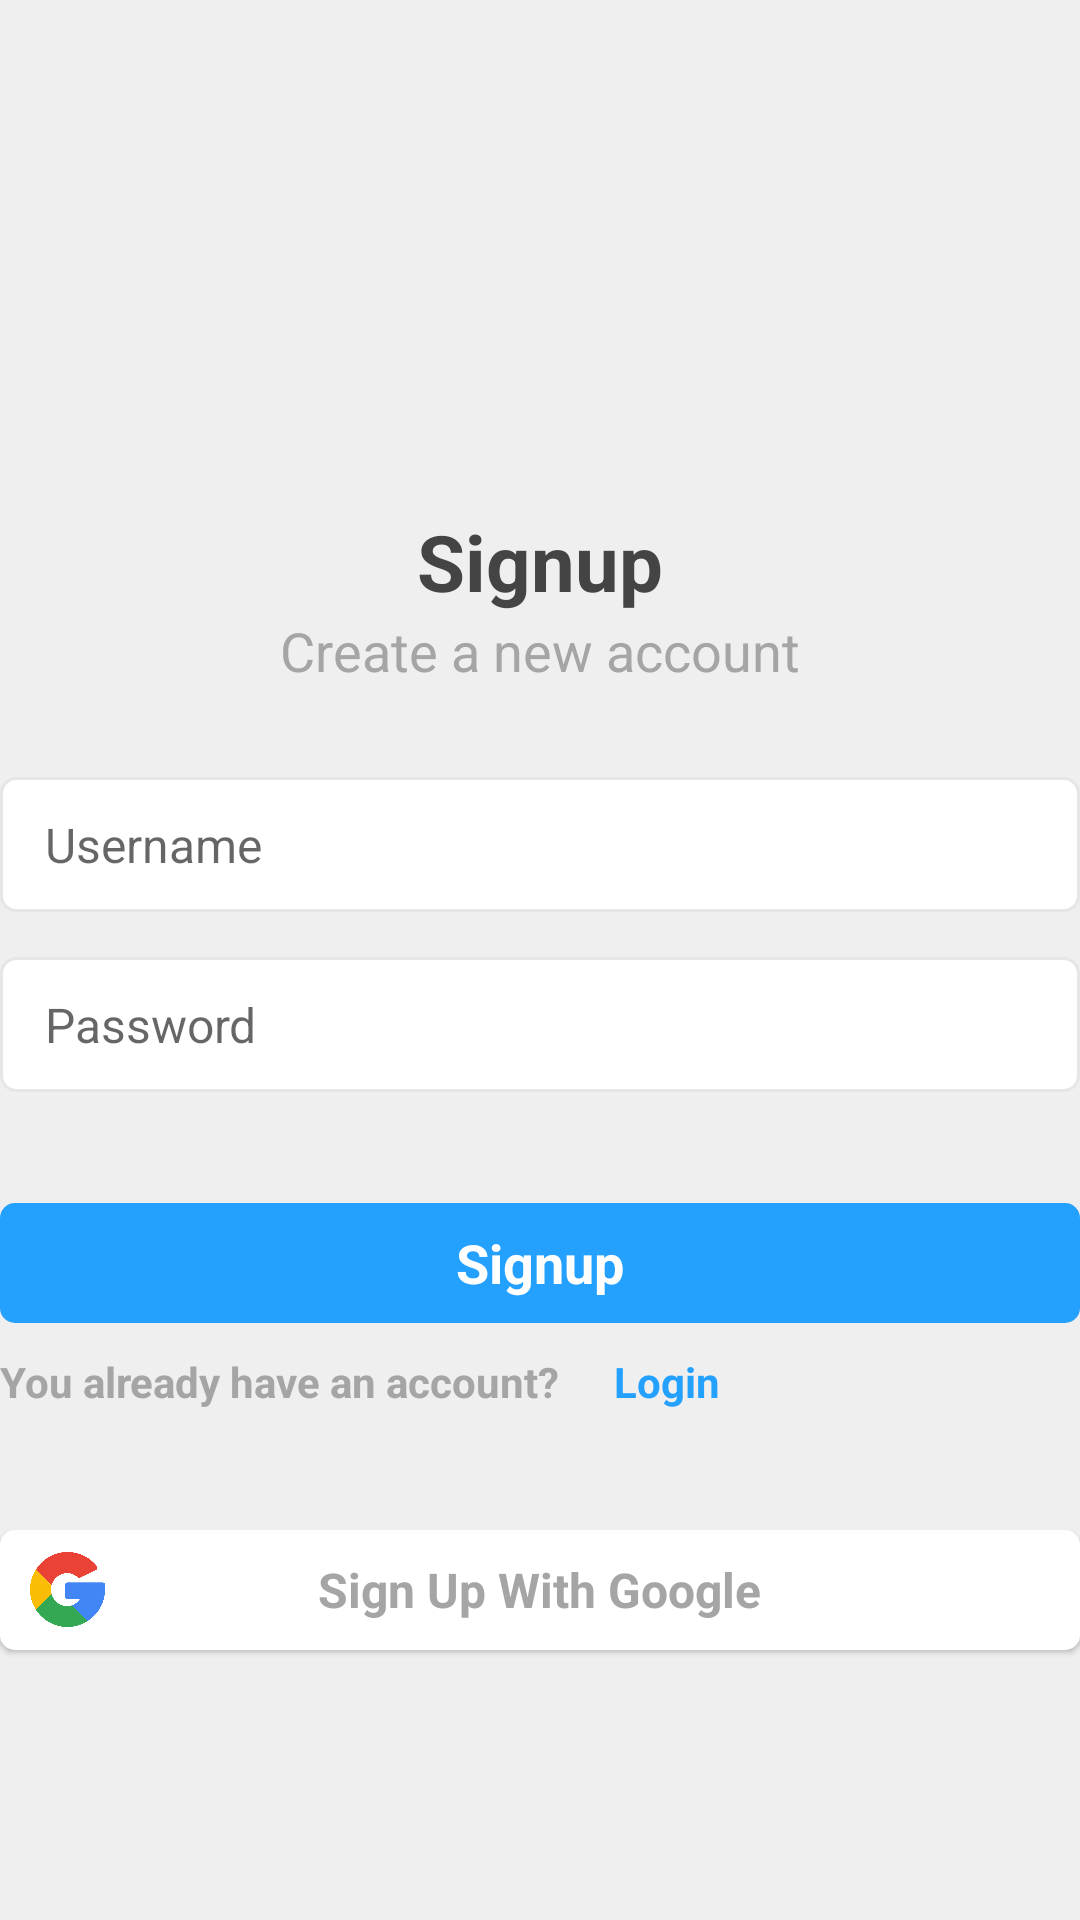

Write the Android layout XML for this screen, with the resource values it uses.
<!-- AndroidManifest.xml: application theme Theme.YourBookNotes -->
<!-- res/layout/fragment_signup.xml -->
<?xml version="1.0" encoding="utf-8"?>
<RelativeLayout xmlns:android="http://schemas.android.com/apk/res/android"
    xmlns:app="http://schemas.android.com/apk/res-auto"
    xmlns:tools="http://schemas.android.com/tools"
    android:layout_width="match_parent"
    android:layout_height="match_parent"
    android:orientation="vertical"
    android:layout_marginHorizontal="@dimen/page_padding"
    >

    <LinearLayout
        android:id="@+id/signupContainer"
        android:layout_centerInParent="true"
        android:layout_width="match_parent"
        android:layout_height="wrap_content"
        android:gravity="center"
        android:orientation="vertical"
        app:layout_constraintBottom_toTopOf="@+id/signUpWithGoogleButton"
        app:layout_constraintEnd_toEndOf="parent"
        app:layout_constraintStart_toStartOf="parent"
        app:layout_constraintTop_toTopOf="parent">

        <TextView
            android:id="@+id/textView"
            android:layout_width="wrap_content"
            android:layout_height="wrap_content"
            android:text="Signup"
            android:textColor="@color/colorPrimaryText"
            android:textSize="26sp"
            android:textStyle="bold"
            app:layout_constraintEnd_toEndOf="parent"
            app:layout_constraintStart_toStartOf="parent"
            app:layout_constraintTop_toTopOf="parent" />

        <TextView
            android:id="@+id/textView2"
            android:layout_width="wrap_content"
            android:layout_height="wrap_content"
            android:text="Create a new account"
            android:textColor="@color/colorSecondaryText"
            android:textSize="18sp"
            app:layout_constraintEnd_toEndOf="parent"
            app:layout_constraintStart_toStartOf="parent"
            app:layout_constraintTop_toBottomOf="@+id/textView" />

        <LinearLayout
            android:id="@+id/linearlayout"
            android:layout_width="match_parent"
            android:layout_height="wrap_content"
            android:layout_marginTop="30dp"
            android:orientation="vertical"
            app:layout_constraintTop_toBottomOf="@id/textView2">

            <EditText
                android:id="@+id/username_editText"
                style="@style/EditTextStyle"
                android:hint="Username" />

            <EditText
                android:id="@+id/passwordEditText"
                style="@style/EditTextStyle"
                android:layout_marginTop="15dp"
                android:hint="Password"
                android:inputType="textPassword" />

            <TextView
                android:id="@+id/signupErrorTextView"
                android:layout_width="wrap_content"
                android:layout_height="wrap_content"
                android:layout_marginTop="8dp"
                android:text="Error message"
                android:textColor="@color/colorError"
                android:textSize="14sp"
                android:visibility="invisible" />

            <LinearLayout
                android:id="@+id/signupBtn"
                android:layout_width="match_parent"
                android:layout_height="40dp"
                android:layout_marginTop="10dp"
                android:background="@drawable/blue_button_bg"
                android:clickable="true"
                android:gravity="center">

                <TextView
                    android:id="@+id/signupBtnTextView"
                    android:layout_width="wrap_content"
                    android:layout_height="wrap_content"
                    android:text="Signup"
                    android:textColor="@color/white"
                    android:textSize="18sp"
                    android:textStyle="bold" />

                <ProgressBar
                    android:id="@+id/signupBtnProgressBar"
                    android:layout_width="25dp"
                    android:layout_height="25dp"
                    android:indeterminateTint="@color/white"
                    android:visibility="gone" />
            </LinearLayout>

            <LinearLayout
                android:layout_width="match_parent"
                android:layout_height="wrap_content"
                android:layout_marginTop="10dp">

                <TextView
                    android:id="@+id/textView3"
                    android:layout_width="wrap_content"
                    android:layout_height="wrap_content"
                    android:text="You already have an account? "
                    android:textColor="@color/colorSecondaryText"
                    android:textSize="14sp"
                    android:textStyle="bold"
                    app:layout_constraintStart_toStartOf="parent"
                    app:layout_constraintTop_toBottomOf="@+id/linearlayout" />

                <TextView
                    android:id="@+id/signupToLoginBtn"
                    android:layout_width="wrap_content"
                    android:layout_height="wrap_content"
                    android:layout_marginStart="15dp"
                    android:text="Login"
                    android:textColor="@color/blue"
                    android:textSize="14sp"
                    android:textStyle="bold"
                    app:layout_constraintBottom_toBottomOf="@+id/textView3"
                    app:layout_constraintStart_toEndOf="@+id/textView3"
                    app:layout_constraintTop_toTopOf="@+id/textView3" />
            </LinearLayout>
        </LinearLayout>
    </LinearLayout>

    <RelativeLayout
        android:layout_marginTop="40dp"
        android:layout_below="@id/signupContainer"
        android:id="@+id/signUpWithGoogleButton"
        android:layout_width="match_parent"
        android:layout_height="40dp"
        android:background="@drawable/ripple_white_bg"
        android:clickable="true"
        android:elevation="1dp"
        android:paddingHorizontal="10dp"
        app:layout_constraintBottom_toBottomOf="parent"
        app:layout_constraintEnd_toEndOf="parent"
        app:layout_constraintStart_toStartOf="parent">

        <ImageView
            android:layout_width="25dp"
            android:layout_height="25dp"
            android:layout_centerVertical="true"
            android:scaleType="centerCrop"
            android:src="@drawable/ic_google" />

        <TextView
            android:id="@+id/signUpGoogleTextView"
            android:layout_width="wrap_content"
            android:layout_height="wrap_content"
            android:layout_centerInParent="true"
            android:layout_weight="1"
            android:text="Sign Up With Google"
            android:textAlignment="center"
            android:textColor="@color/colorSecondaryText"
            android:textSize="16sp"
            android:textStyle="bold" />

        <ProgressBar
            android:id="@+id/signupGoogleProgressBar"
            android:layout_width="30dp"
            android:layout_height="30dp"
            android:layout_centerInParent="true"
            android:indeterminateTint="@color/colorSecondaryText"
            android:visibility="invisible" />
    </RelativeLayout>

</RelativeLayout>
<!-- resources referenced by this layout -->
<resources>
  <color name="blue">#24A0FF</color>
  <color name="colorError">@color/red_light</color>
  <color name="colorPrimaryText">@color/gray_900</color>
  <color name="colorSecondaryText">@color/gray_500</color>
  <color name="white">#FFFFFFFF</color>
  <item name="page_padding" type="dimen">18dp</item>
  <!-- drawable blue_button_bg (drawable) -->
  <?xml version="1.0" encoding="utf-8"?>
  <ripple xmlns:android="http://schemas.android.com/apk/res/android"
      android:color="@color/white"
      >
  
      <item>
          <shape>
              <solid android:color="@color/colorButton"/>
              <corners android:radius="5dp"/>
          </shape>
      </item>
  
  </ripple>
  <!-- drawable ic_google: png bitmap (drawable-v24, 19820 bytes) -->
  <!-- drawable ripple_white_bg (drawable) -->
  <?xml version="1.0" encoding="utf-8"?>
  <ripple xmlns:android="http://schemas.android.com/apk/res/android"
      android:color="#C8C8C8">
      <item>
          <shape>
              <solid android:color="@color/white" />
              <corners android:radius="5dp" />
          </shape>
      </item>
  </ripple>
  <style name="EditTextStyle" parent="Widget.AppCompat.EditText">
          <item name="android:layout_height">45dp</item>
          <item name="android:layout_width">match_parent</item>
          <item name="android:background">@drawable/edittext_bg</item>
          <item name="android:textSize">16sp</item>
          <item name="android:paddingLeft">15dp</item>
      </style>
  <style name="Theme.YourBookNotes" parent="Theme.MaterialComponents.DayNight.NoActionBar">
          
          <item name="colorPrimary">@color/blue</item>
          <item name="colorOnPrimary">@color/white</item>
          <item name="colorPrimaryVariant">@color/colorBackground</item>
  
          
          <item name="android:statusBarColor" tools:targetApi="l">@color/colorBackground</item>
          <item name="android:windowLightStatusBar" tools:targetApi="m">true</item>
          <item name="android:windowBackground">@color/colorBackground</item>
          <item name="android:navigationBarColor">@color/colorBackground</item>
          <item name="android:windowLightNavigationBar" tools:targetApi="o_mr1">true</item>
          <item name="actionMenuTextAppearance">@style/ActionMenuTextAppearance</item>
          <item name="actionMenuTextColor">@color/blue</item>
          <item name="colorControlNormal">@color/colorPrimaryText</item>
          
      </style>
  <color name="red_light">#FF7474</color>
  <color name="gray_900">#444444</color>
  <color name="gray_500">#A5A5A5</color>
  <color name="colorButton">@color/blue</color>
  <!-- drawable edittext_bg (drawable) -->
  <?xml version="1.0" encoding="utf-8"?>
  <shape xmlns:android="http://schemas.android.com/apk/res/android">
      <stroke android:color="@color/colorStroke" android:width="1dp"/>
      <solid android:color="@color/editTextBackground"/>
      <corners android:radius="5dp"/>
  </shape>
  <color name="colorBackground">@color/gray_100</color>
  <style name="ActionMenuTextAppearance">
          <item name="android:textStyle">normal</item>
          <item name="android:textAllCaps">false</item>
          <item name="android:textSize">14sp</item>
      </style>
  <color name="colorStroke">@color/gray_300</color>
  <color name="editTextBackground">@color/white</color>
  <color name="gray_100">#EFEFEF</color>
  <color name="gray_300">#E6E6E6</color>
</resources>
